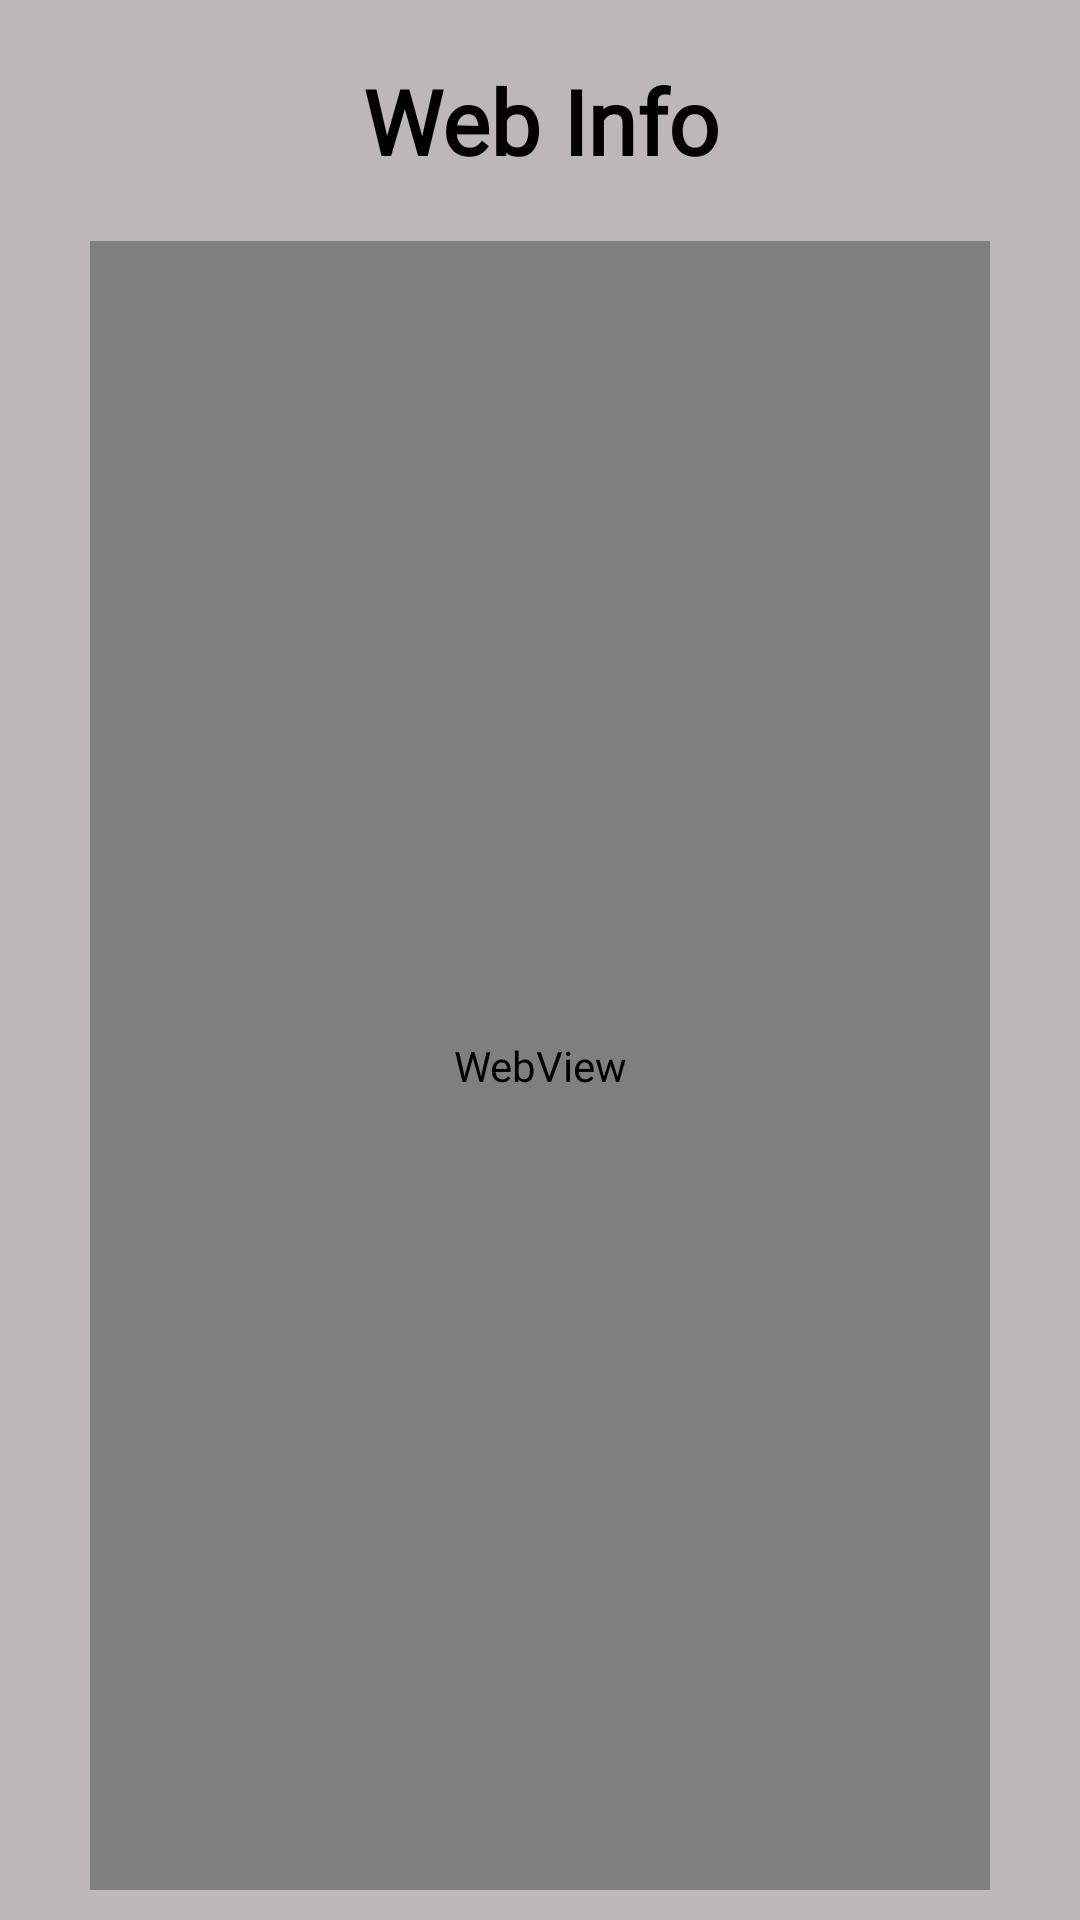

Produce the Android XML layout that renders to this screen, including the resource entries it uses.
<!-- AndroidManifest.xml: application theme AppTheme -->
<!-- res/layout/fragment_web.xml -->
<LinearLayout xmlns:android="http://schemas.android.com/apk/res/android"
    xmlns:tools="http://schemas.android.com/tools"
    android:orientation="vertical"
    android:layout_width="match_parent"
    android:layout_height="match_parent"
    tools:context="com.example.user.organizer.fragment.WebFragment">

    <TextView
        android:id="@+id/tvHeaderWeFr"
        android:layout_width="match_parent"
        android:layout_height="wrap_content"
        android:layout_margin="20dp"
        android:fontFamily="@font/delius_swash_caps"
        android:text="@string/tvHeaderWeFr"
        android:textAlignment="center"
        android:textColor="@android:color/black"
        android:textSize="30sp"
        android:textStyle="bold" />

    <WebView
        android:id="@+id/wvMainWeFr"
        android:layout_width="match_parent"
        android:layout_height="match_parent"
        android:layout_marginBottom="10dp"
        android:layout_marginLeft="30dp"
        android:layout_marginRight="30dp" />

</LinearLayout>
<!-- resources referenced by this layout -->
<resources>
  <string name="tvHeaderWeFr">Web Info</string>
  <style name="AppTheme" parent="Theme.AppCompat.Light.DarkActionBar">
          
          <item name="colorPrimary">@color/colorPrimary</item>
          <item name="colorPrimaryDark">@color/colorPrimaryDark</item>
          <item name="colorAccent">@color/colorAccent</item>
          <item name="android:windowBackground">@color/background_color</item>
      </style>
  <color name="colorPrimary">#3F51B5</color>
  <color name="colorPrimaryDark">#303f9f</color>
  <color name="colorAccent">#0091ea</color>
  <color name="background_color">#beb7b7</color>
</resources>
